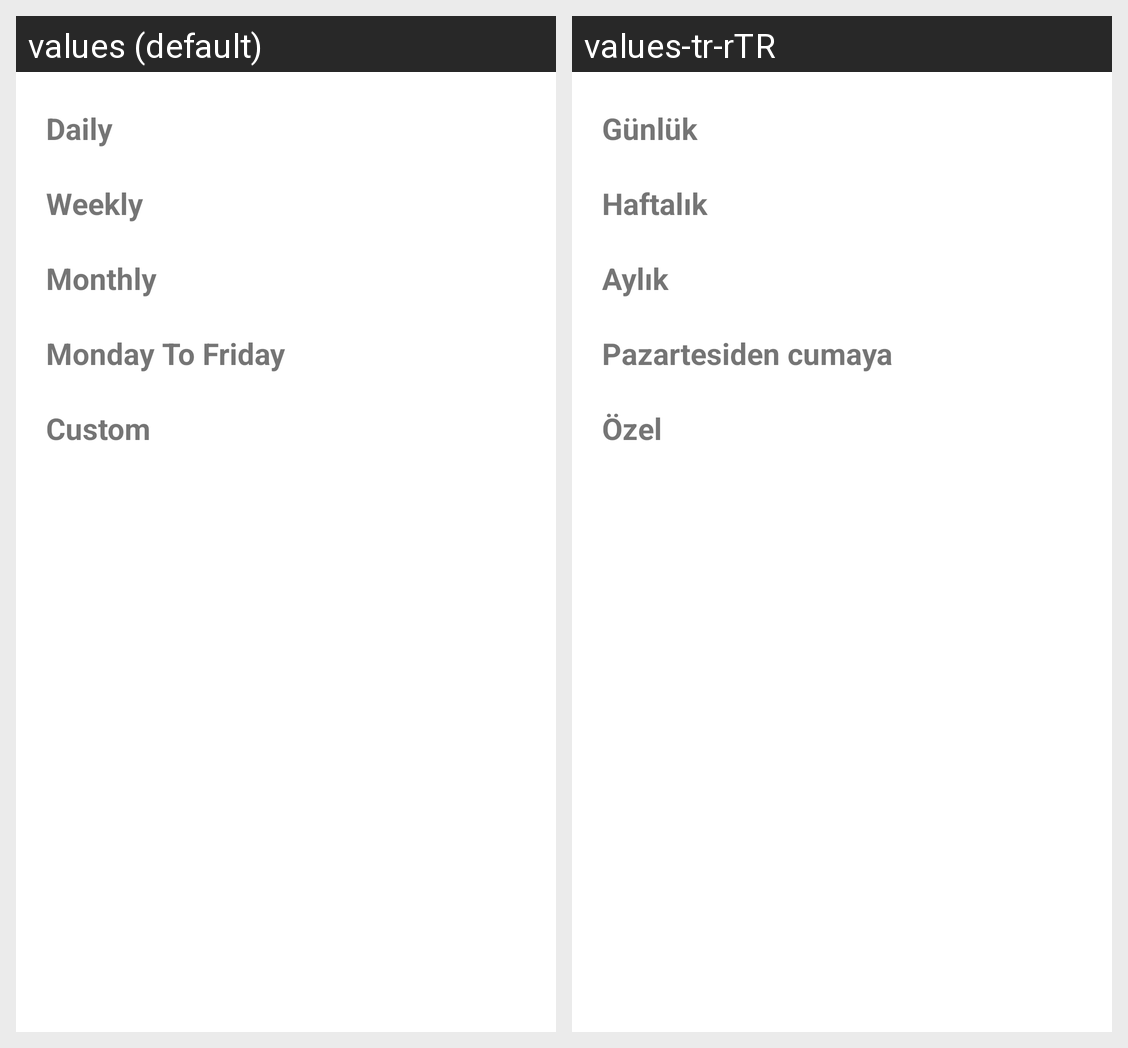

Strings drawn on this Android screen and how each of the app's shown locales translates them:
Android screen res/layout/bottom_sheet_period.xml rendered under 2 locales, left to right: values (default), values-tr-rTR. Device: Nexus 5 (rendered at 1080×1920; each locale shown at half size, 540×960, under a caption strip naming it); theme Theme.DoTogether.
Strings drawn on this screen, with the default value and each locale's value (text and hints the layout hard-codes, and strings that could not be matched under every locale, appear in the picture but are not listed):

daily
  values: Daily
  values-tr-rTR: Günlük

weekly
  values: Weekly
  values-tr-rTR: Haftalık

monthly
  values: Monthly
  values-tr-rTR: Aylık

monday_to_friday
  values: Monday To Friday
  values-tr-rTR: Pazartesiden cumaya

custom
  values: Custom
  values-tr-rTR: Özel
